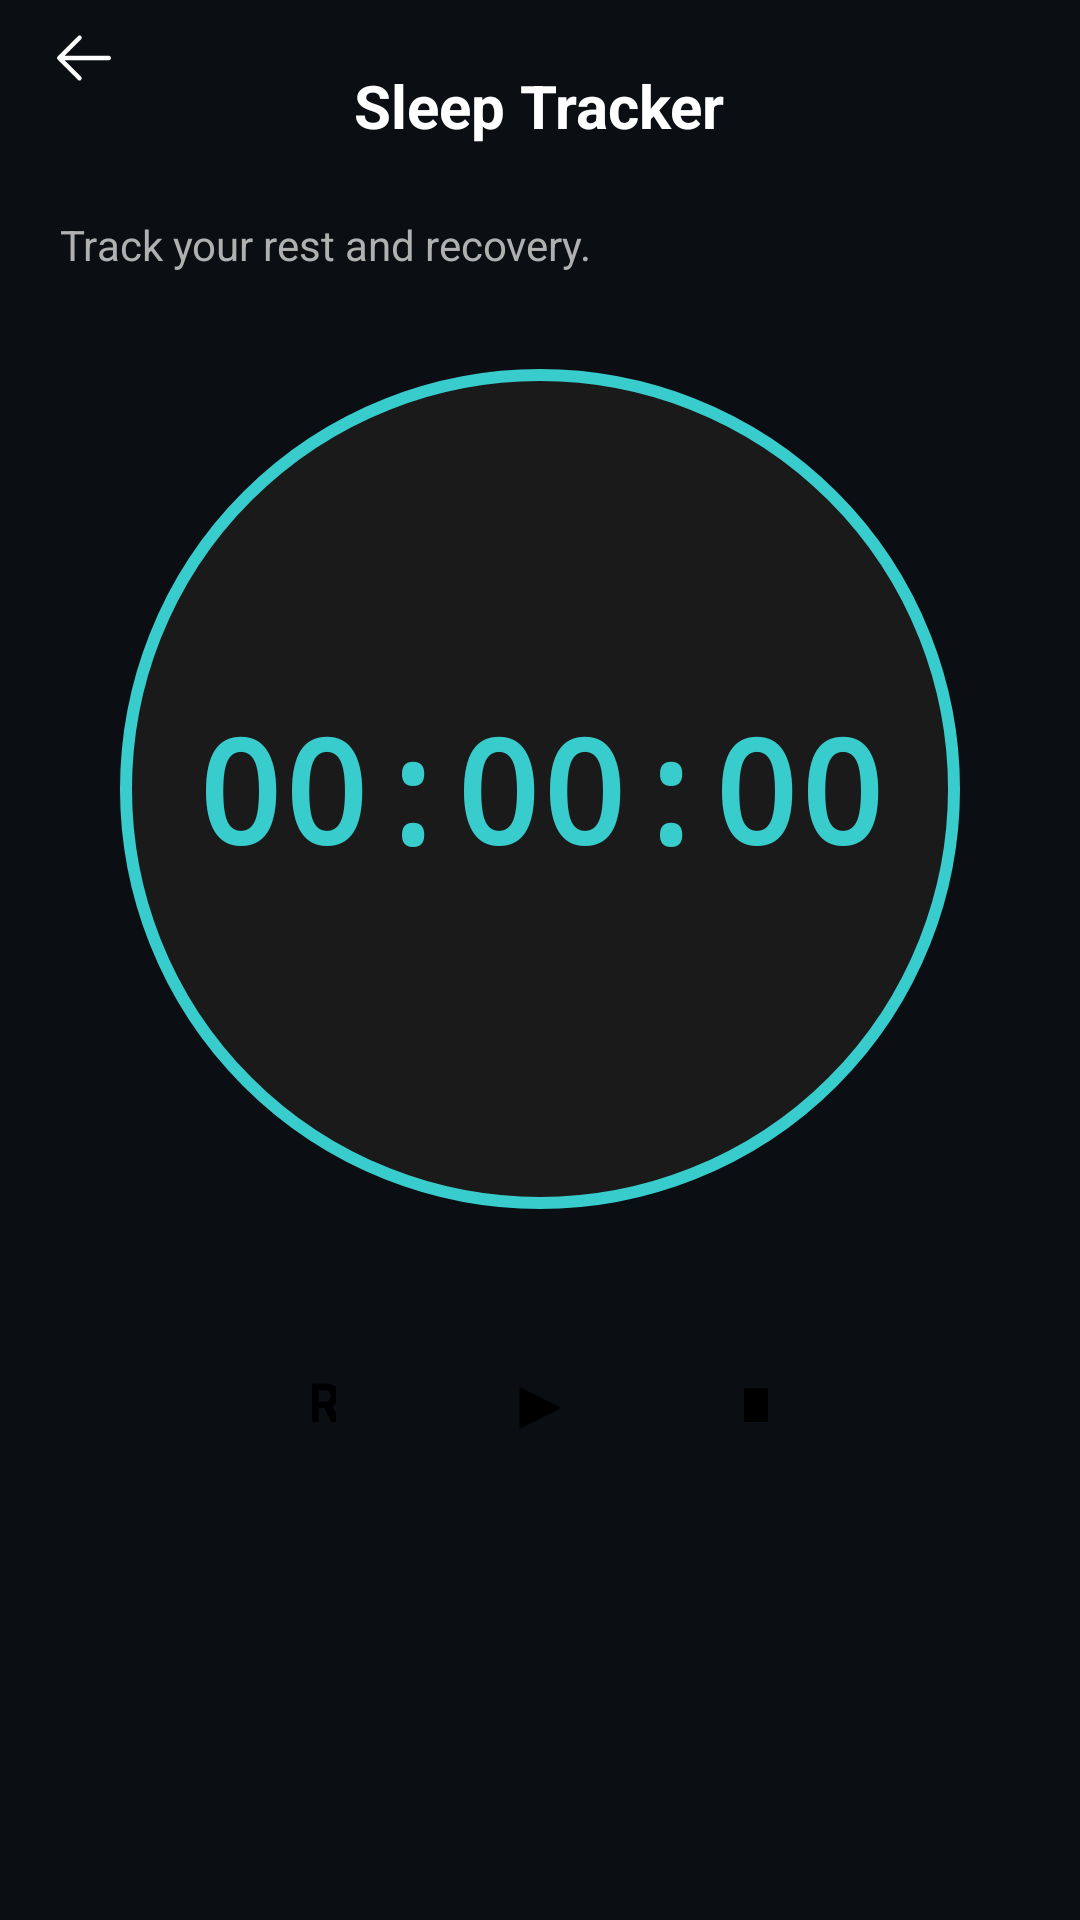

This screen was rendered from an Android layout file. Write that file and the resources it references.
<!-- AndroidManifest.xml: application theme Theme.TrackFit -->
<!-- res/layout/activity_sleep_tracker.xml -->
<?xml version="1.0" encoding="utf-8"?>
<LinearLayout
    xmlns:android="http://schemas.android.com/apk/res/android"
    xmlns:app="http://schemas.android.com/apk/res-auto"
    android:id="@+id/main"
    android:layout_width="match_parent"
    android:layout_height="match_parent"
    android:background="#0B0F14"
    android:orientation="vertical"
    android:paddingHorizontal="0dp">

    
    <RelativeLayout
        android:layout_width="match_parent"
        android:layout_height="56dp"
        android:background="#0B0F14"
        android:paddingHorizontal="16dp"
        android:gravity="center_vertical">

        <ImageButton
            android:id="@+id/btnBack"
            android:layout_width="24dp"
            android:layout_height="24dp"
            android:layout_alignParentStart="true"
            android:src="@drawable/ic_arrow_back"
            android:background="?attr/selectableItemBackgroundBorderless"
            android:scaleType="centerInside"
            android:contentDescription="Back" />

        <TextView
            android:layout_width="wrap_content"
            android:layout_height="wrap_content"
            android:layout_centerInParent="true"
            android:text="Sleep Tracker"
            android:textColor="#FFFFFF"
            android:textSize="20sp"
            android:textStyle="bold" />

    </RelativeLayout>

    
    <ScrollView
        android:layout_width="match_parent"
        android:layout_height="0dp"
        android:layout_weight="1"
        android:scrollbars="none">

        <LinearLayout
            android:layout_width="match_parent"
            android:layout_height="wrap_content"
            android:orientation="vertical"
            android:paddingHorizontal="20dp"
            android:paddingVertical="16dp">

            
            <TextView
                android:layout_width="match_parent"
                android:layout_height="wrap_content"
                android:text="Track your rest and recovery."
                android:textColor="#B0B0B0"
                android:textSize="14sp"
                android:layout_marginBottom="32dp" />

            
            <LinearLayout
                android:layout_width="match_parent"
                android:layout_height="wrap_content"
                android:orientation="vertical"
                android:gravity="center"
                android:layout_marginBottom="24dp">

                
                <FrameLayout
                    android:layout_width="280dp"
                    android:layout_height="280dp"
                    android:layout_gravity="center"
                    android:layout_marginBottom="32dp"
                    android:background="@drawable/bg_timer_circle">

                    <LinearLayout
                        android:layout_width="match_parent"
                        android:layout_height="match_parent"
                        android:orientation="vertical"
                        android:gravity="center">

                        
                        <TextView
                            android:id="@+id/tvTimer"
                            android:layout_width="wrap_content"
                            android:layout_height="wrap_content"
                            android:text="00:00:00"
                            android:textColor="#39cccc"
                            android:textSize="48sp"
                            android:textStyle="bold"
                            android:fontFamily="monospace" />

                    </LinearLayout>

                </FrameLayout>

                
                <LinearLayout
                    android:layout_width="match_parent"
                    android:layout_height="wrap_content"
                    android:orientation="horizontal"
                    android:gravity="center"
                    android:layout_marginBottom="16dp">

                    
                    <Button
                        android:id="@+id/btnReset"
                        android:layout_width="56dp"
                        android:layout_height="56dp"
                        android:background="@drawable/bg_button_rounded"
                        android:text="R"
                        android:textColor="#000000"
                        android:textSize="18sp"
                        android:textStyle="bold"
                        android:layout_marginEnd="12dp" />

                    
                    <Button
                        android:id="@+id/btnStartStop"
                        android:layout_width="64dp"
                        android:layout_height="64dp"
                        android:background="@drawable/bg_button_rounded"
                        android:text="▶"
                        android:textColor="#000000"
                        android:textSize="24sp"
                        android:layout_marginEnd="12dp" />

                    
                    <Button
                        android:id="@+id/btnStop"
                        android:layout_width="56dp"
                        android:layout_height="56dp"
                        android:background="@drawable/bg_button_rounded"
                        android:text="■"
                        android:textColor="#000000"
                        android:textSize="18sp"
                        android:textStyle="bold" />

                </LinearLayout>

                
                <Button
                    android:id="@+id/btnSave"
                    android:layout_width="match_parent"
                    android:layout_height="48dp"
                    android:layout_marginHorizontal="20dp"
                    android:background="@drawable/bg_button_rounded"
                    android:text="Save Sleep Log"
                    android:textColor="#000000"
                    android:textSize="14sp"
                    android:textStyle="bold"
                    android:visibility="gone" />

            </LinearLayout>

            
            <LinearLayout
                android:id="@+id/successMessageContainer"
                android:layout_width="match_parent"
                android:layout_height="wrap_content"
                android:background="#1B5E20"
                android:padding="16dp"
                android:orientation="vertical"
                android:visibility="gone"
                android:layout_marginBottom="16dp">

                <TextView
                    android:layout_width="match_parent"
                    android:layout_height="wrap_content"
                    android:text="✓ Sleep info logged successfully!"
                    android:textColor="#FFFFFF"
                    android:textSize="14sp"
                    android:textStyle="bold"
                    android:gravity="center" />

            </LinearLayout>

        </LinearLayout>

    </ScrollView>

</LinearLayout>
<!-- resources referenced by this layout -->
<resources>
  <!-- drawable bg_timer_circle (drawable) -->
  <?xml version="1.0" encoding="utf-8"?>
  <shape xmlns:android="http://schemas.android.com/apk/res/android"
      android:shape="oval">
      <solid android:color="#1a1a1a" />
      <stroke
          android:width="4dp"
          android:color="#39cccc" />
  </shape>
  <!-- drawable ic_arrow_back (drawable) -->
  <vector xmlns:android="http://schemas.android.com/apk/res/android"
      android:width="24dp"
      android:height="24dp"
      android:viewportWidth="256"
      android:viewportHeight="256">
    <path
        android:fillColor="#FFFFFFFF"
        android:pathData="M224,128a8,8,0,0,1-8,8H59.31l58.35,58.34a8,8,0,0,1-11.32,11.32l-72-72a8,8,0,0,1,0-11.32l72-72a8,8,0,0,1,11.32,11.32L59.31,120H216A8,8,0,0,1,224,128Z" />
  </vector>
  <style name="Theme.TrackFit" parent="Base.Theme.TrackFit" />
  <style name="Base.Theme.TrackFit" parent="Theme.Material3.DayNight.NoActionBar">
          
          <item name="colorPrimary">#39cccc</item>
          <item name="colorSecondary">#39cccc</item>
          <item name="colorTertiary">#39cccc</item>
          <item name="buttonStyle">@style/CustomButtonStyle</item>
      </style>
  <style name="CustomButtonStyle" parent="Widget.Material3.Button">
          <item name="android:textColor">@color/button_text_color</item>
          <item name="backgroundTint">@null</item>
      </style>
  <color name="button_text_color">#FFFFFF</color>
</resources>
